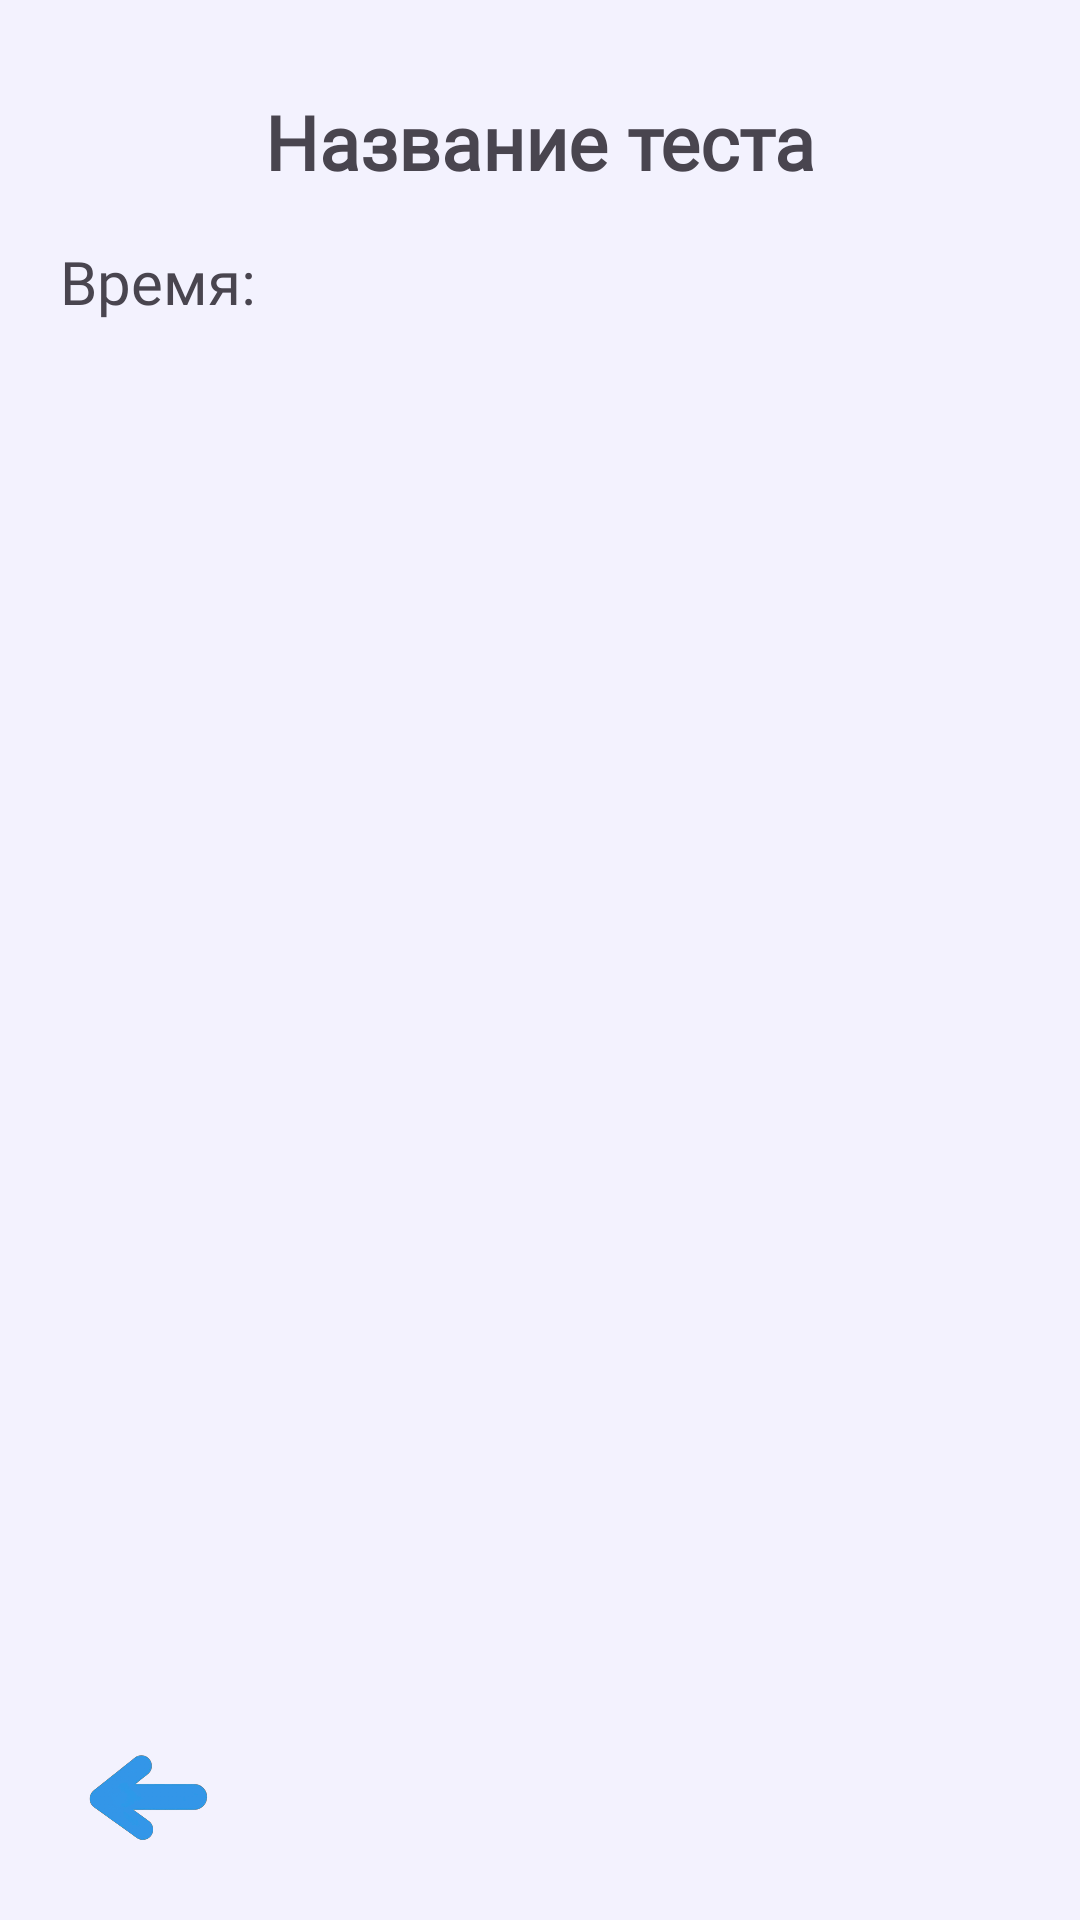

Write the Android layout XML for this screen, with the resource values it uses.
<!-- AndroidManifest.xml: application theme Theme.LearnLadder -->
<!-- res/layout/activity_results.xml -->
<?xml version="1.0" encoding="utf-8"?>
<androidx.constraintlayout.widget.ConstraintLayout xmlns:android="http://schemas.android.com/apk/res/android"
    xmlns:tools="http://schemas.android.com/tools"
    android:layout_width="match_parent"
    android:layout_height="match_parent"
    android:background="@color/light_blue"
    xmlns:app="http://schemas.android.com/apk/res-auto"
    tools:context="ru.elenaegevnateam.learnladder.ResultsActivity">

    <androidx.constraintlayout.widget.ConstraintLayout
        android:id="@+id/constraintLayout2"
        android:layout_width="match_parent"
        android:layout_height="match_parent"
        app:layout_constraintBottom_toBottomOf="parent"
        app:layout_constraintEnd_toEndOf="parent"
        app:layout_constraintStart_toStartOf="parent"
        app:layout_constraintTop_toTopOf="parent">

        <TextView
            android:id="@+id/noResultsTextView"
            android:layout_width="wrap_content"
            android:layout_height="wrap_content"
            android:fontFamily="@font/myfont"
            android:gravity="center"
            android:text="Никто пока не прошёл\nэтот тест"
            android:textSize="20sp"
            android:visibility="gone"
            app:layout_constraintBottom_toBottomOf="parent"
            app:layout_constraintEnd_toEndOf="parent"
            app:layout_constraintStart_toStartOf="parent"
            app:layout_constraintTop_toTopOf="parent" />

        <ImageView
            android:id="@+id/backButton"
            android:layout_width="50dp"
            android:layout_height="50dp"
            android:layout_marginStart="24dp"
            android:layout_marginBottom="16dp"
            app:layout_constraintBottom_toBottomOf="parent"
            app:layout_constraintEnd_toEndOf="parent"
            app:layout_constraintHorizontal_bias="0.0"
            app:layout_constraintStart_toStartOf="parent"
            app:layout_constraintTop_toTopOf="parent"
            app:layout_constraintVertical_bias="1.0"
            app:srcCompat="@drawable/back_blue" />

        <TextView
            android:id="@+id/nameTextView"
            android:layout_width="wrap_content"
            android:layout_height="wrap_content"
            android:fontFamily="@font/myfont"
            android:text="Название теста"
            android:textSize="25sp"
            android:textStyle="bold"
            app:layout_constraintBottom_toBottomOf="parent"
            app:layout_constraintEnd_toEndOf="parent"
            app:layout_constraintStart_toStartOf="parent"
            app:layout_constraintTop_toTopOf="parent"
            app:layout_constraintVertical_bias="0.05" />

        <TextView
            android:id="@+id/themeTextView"
            android:layout_width="match_parent"
            android:layout_height="wrap_content"
            android:layout_marginHorizontal="20dp"
            android:fontFamily="@font/myfont"
            android:text="Время: "
            android:textSize="20sp"
            app:layout_constraintBottom_toBottomOf="parent"
            app:layout_constraintEnd_toEndOf="parent"
            app:layout_constraintStart_toStartOf="parent"
            app:layout_constraintTop_toBottomOf="@id/nameTextView"
            app:layout_constraintVertical_bias="0.03" />

        <ScrollView
            android:id="@+id/resultscrollView"
            android:layout_width="wrap_content"
            android:layout_height="500dp"
            app:layout_constraintBottom_toBottomOf="parent"
            app:layout_constraintEnd_toEndOf="parent"
            app:layout_constraintStart_toStartOf="parent"
            app:layout_constraintTop_toTopOf="parent"
            app:layout_constraintVertical_bias="0.7">

            <LinearLayout
                android:id="@+id/resultsLinearLayout"
                android:layout_width="match_parent"
                android:layout_height="wrap_content"
                android:orientation="vertical" />
        </ScrollView>

    </androidx.constraintlayout.widget.ConstraintLayout>

    <FrameLayout
        android:id="@+id/loadingView"
        android:layout_width="match_parent"
        android:layout_height="match_parent"
        android:background="#FFFFFF"
        android:visibility="invisible"
        app:layout_constraintBottom_toBottomOf="parent"
        app:layout_constraintEnd_toEndOf="parent"
        app:layout_constraintStart_toStartOf="parent"
        app:layout_constraintTop_toTopOf="parent">

        <ImageView
            android:layout_width="80dp"
            android:layout_height="80dp"
            android:layout_gravity="center"
            android:src="@drawable/loading" />
    </FrameLayout>

</androidx.constraintlayout.widget.ConstraintLayout>
<!-- resources referenced by this layout -->
<resources>
  <color name="light_blue">#0D2B9AE7</color>
  <!-- drawable back_blue: png bitmap (drawable, 123926 bytes) -->
  <!-- drawable loading: png bitmap (drawable, 27067 bytes) -->
  <style name="Theme.LearnLadder" parent="Base.Theme.LearnLadder" />
  <style name="Base.Theme.LearnLadder" parent="Theme.Material3.DayNight.NoActionBar">
          
          
      </style>
</resources>
